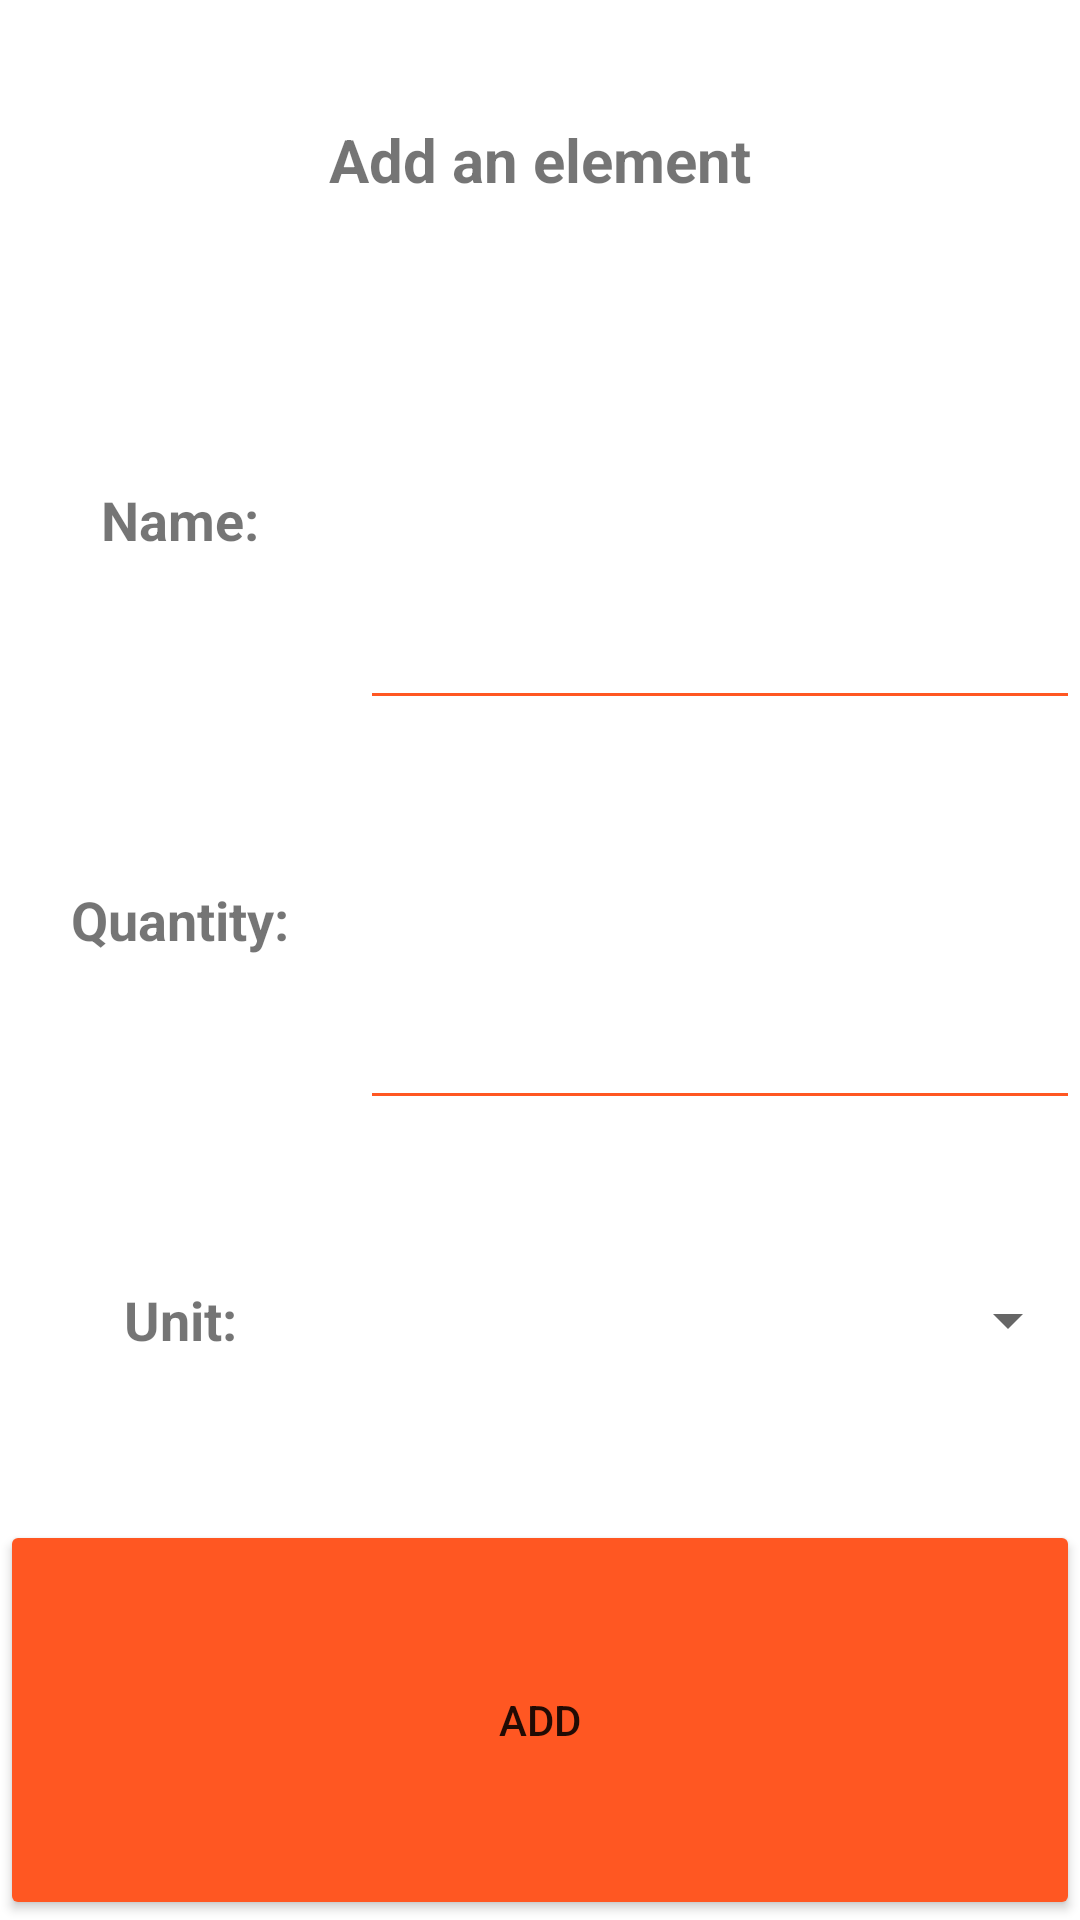

Reconstruct the res/layout file that produces this screen, plus the resources it refers to.
<!-- AndroidManifest.xml: application theme Theme.RecipeFoodsList -->
<!-- res/layout/popup_add_element.xml -->
<?xml version="1.0" encoding="utf-8"?>
<LinearLayout xmlns:android="http://schemas.android.com/apk/res/android"
    xmlns:app="http://schemas.android.com/apk/res-auto"
    xmlns:tools="http://schemas.android.com/tools"
    android:layout_width="match_parent"
    android:layout_height="250dp"
    android:layout_margin="10dp"
    android:orientation="vertical">

    <TextView
        android:id="@+id/textView9"
        android:layout_width="match_parent"
        android:layout_height="0dp"
        android:layout_weight="1"
        android:gravity="center"
        android:text="Add an element"
        android:textSize="20sp"
        android:textStyle="bold" />

    <LinearLayout
        android:layout_width="match_parent"
        android:layout_height="0dp"
        android:layout_weight="5"
        android:orientation="vertical">

        <LinearLayout
            android:layout_width="match_parent"
            android:layout_height="0dp"
            android:layout_weight="1"
            android:orientation="horizontal">

            <TextView
                android:id="@+id/textView4"
                android:layout_width="0dp"
                android:layout_height="match_parent"
                android:layout_weight="1"
                android:gravity="center"
                android:text="Name:"
                android:textSize="18sp"
                android:textStyle="bold" />

            <EditText
                android:id="@+id/elementName2"
                android:layout_width="0dp"
                android:layout_height="match_parent"
                android:layout_weight="2"
                android:backgroundTint="#FFFF5722"
                android:ems="10"
                android:inputType="textCapSentences" />

        </LinearLayout>

        <LinearLayout
            android:layout_width="match_parent"
            android:layout_height="0dp"
            android:layout_weight="1"
            android:orientation="horizontal">

            <TextView
                android:id="@+id/textView10"
                android:layout_width="0dp"
                android:layout_height="match_parent"
                android:layout_weight="1"
                android:gravity="center"
                android:text="Quantity:"
                android:textSize="18sp"
                android:textStyle="bold" />

            <EditText
                android:id="@+id/elementQty2"
                android:layout_width="0dp"
                android:layout_height="match_parent"
                android:layout_weight="2"
                android:backgroundTint="#FFFF5722"
                android:ems="10"
                android:inputType="number" />
        </LinearLayout>

        <LinearLayout
            android:layout_width="match_parent"
            android:layout_height="0dp"
            android:layout_weight="1"
            android:orientation="horizontal">

            <TextView
                android:id="@+id/textView11"
                android:layout_width="0dp"
                android:layout_height="match_parent"
                android:layout_weight="1"
                android:gravity="center"
                android:text="Unit:"
                android:textSize="18sp"
                android:textStyle="bold" />

            <Spinner
                android:id="@+id/spinElement"
                android:layout_width="0dp"
                android:layout_height="match_parent"
                android:layout_weight="2" />

        </LinearLayout>

        <Button
            android:id="@+id/btnAddElement"
            android:layout_width="match_parent"
            android:layout_height="0dp"
            android:layout_weight="1"
            android:backgroundTint="#FF5722"
            android:text="ADD" />

    </LinearLayout>

</LinearLayout>
<!-- resources referenced by this layout -->
<resources>
  <style name="Theme.RecipeFoodsList" parent="Theme.MaterialComponents.DayNight.DarkActionBar">
          
          <item name="colorPrimary">@color/purple_500</item>
          <item name="colorPrimaryVariant">@color/purple_700</item>
          <item name="colorOnPrimary">@color/white</item>
          
          <item name="colorSecondary">@color/teal_200</item>
          <item name="colorSecondaryVariant">@color/teal_700</item>
          <item name="colorOnSecondary">@color/black</item>
          
          <item name="android:statusBarColor">?attr/colorPrimaryVariant</item>
          
      </style>
  <!-- not gathered from this repository: default colours our renderer supplied (Android Studio template values) -->
  <color name="purple_500">#FF6200EE</color>
  <color name="purple_700">#FF3700B3</color>
  <color name="teal_200">#FF03DAC5</color>
  <color name="teal_700">#FF018786</color>
  <color name="black">#FF000000</color>
  <color name="white">#FFFFFFFF</color>
</resources>
